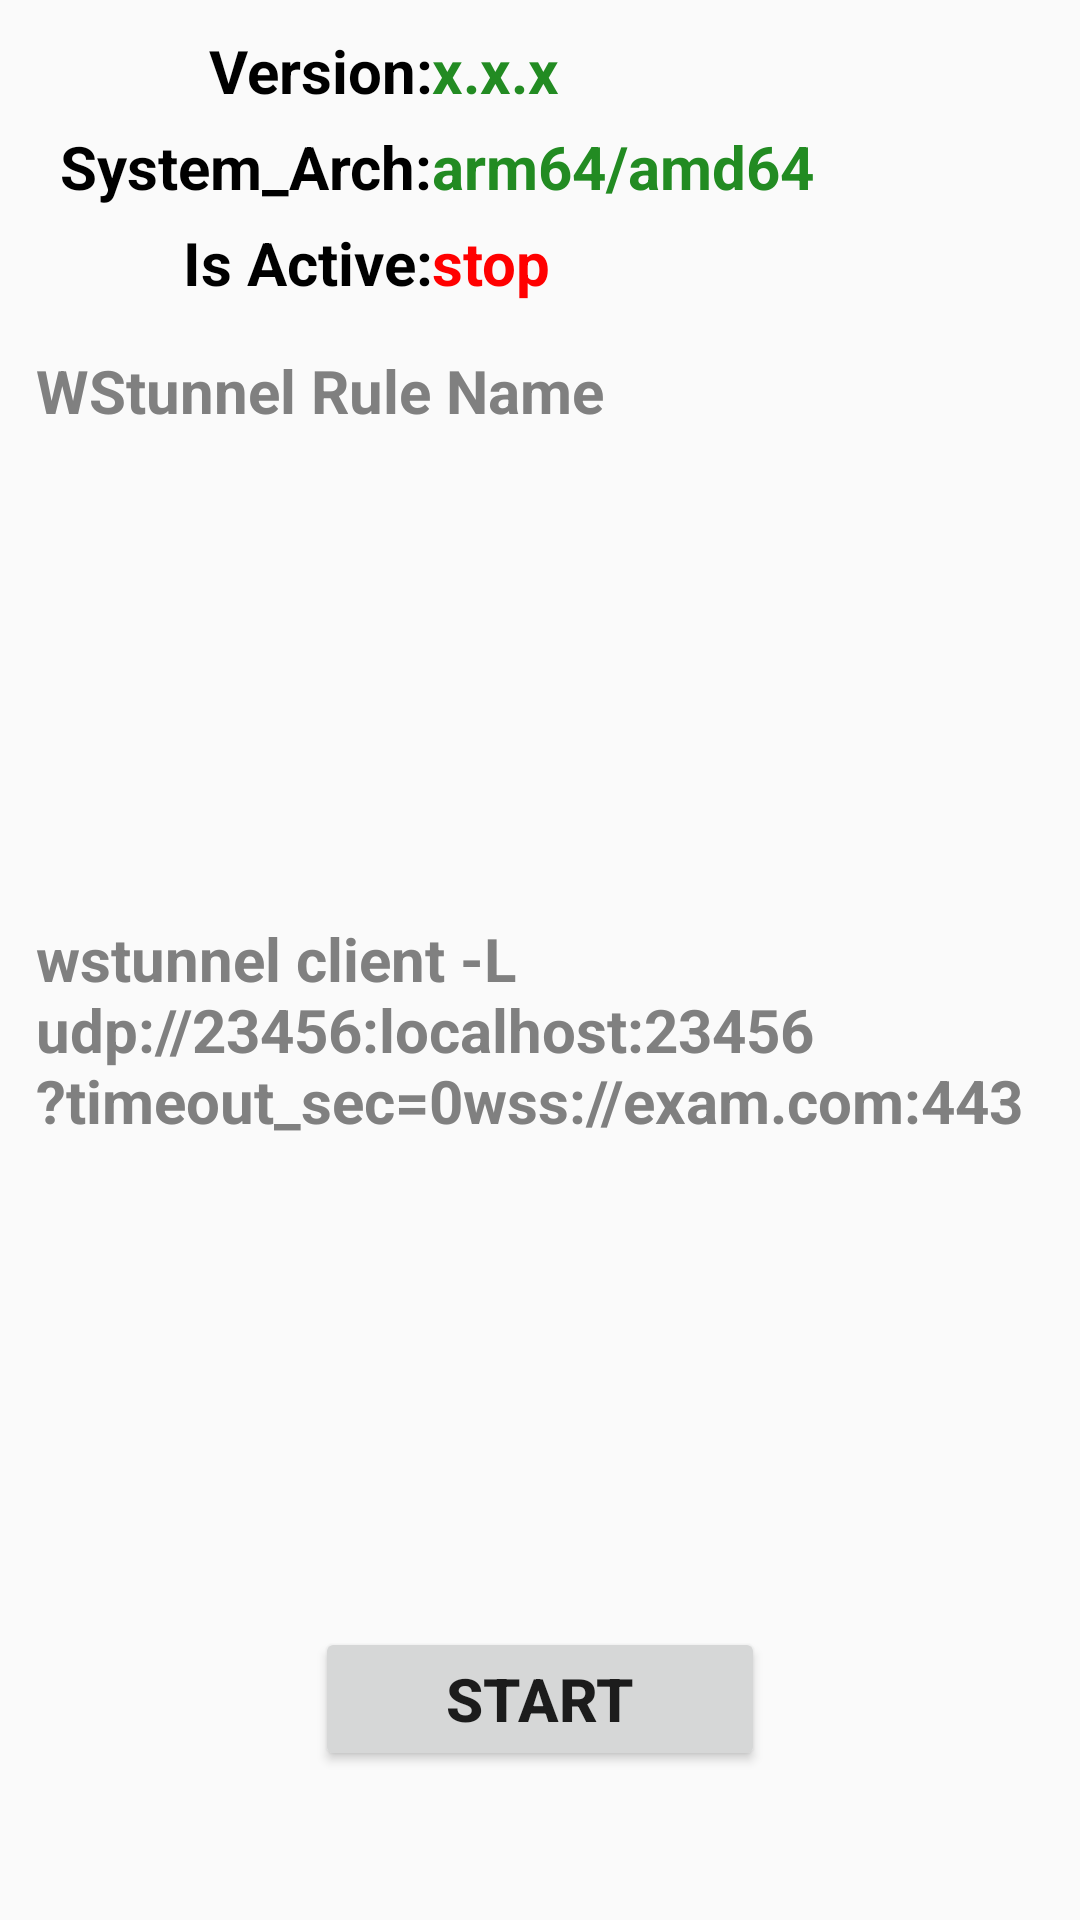

Layout XML and referenced resources for this Android screen:
<!-- AndroidManifest.xml: application theme Theme.Wstunnela -->
<!-- res/layout/fragment_config.xml -->
<?xml version="1.0" encoding="utf-8"?>
<FrameLayout xmlns:android="http://schemas.android.com/apk/res/android"
    xmlns:app="http://schemas.android.com/apk/res-auto"
    xmlns:tools="http://schemas.android.com/tools"
    android:layout_width="match_parent"
    android:layout_height="match_parent"
    tools:context="FragmentConfig">
    <LinearLayout
        android:orientation="vertical"
        android:layout_width="match_parent"
        android:layout_height="match_parent"
        >
        <View
            android:id="@+id/view"
            android:layout_width="match_parent"
            android:layout_height="10dp" />

        <LinearLayout
            android:layout_width="match_parent"
            android:layout_height="wrap_content"
            android:orientation="horizontal"
            >
            <TextView
                android:id="@+id/textView"
                android:layout_width="0dp"
                android:layout_height="fill_parent"
                android:layout_weight="0.4"
                android:gravity="center_vertical|end"
                android:textColor="@color/black"
                android:text="@string/wstunnel_vesion"
                android:textSize="20sp"
                android:textStyle="bold"
                />

            <TextView
                android:id="@+id/textView_1"
                android:layout_width="0dp"
                android:layout_height="fill_parent"
                android:gravity="center_vertical"
                android:text="@string/version_text"
                android:textColor="@color/forestgreen"
                android:textSize="20sp"
                android:textStyle="bold"
                android:layout_weight="0.6" />
        </LinearLayout>
        <View
            android:id="@+id/view8"
            android:layout_width="match_parent"
            android:layout_height="5dp" />
        <LinearLayout
            android:layout_width="match_parent"
            android:layout_height="wrap_content"
            android:orientation="horizontal"
            >
            <TextView
                android:id="@+id/textView2"
                android:layout_width="0dp"
                android:layout_height="fill_parent"
                android:gravity="center_vertical|end"
                android:textColor="@color/black"
                android:textSize="20sp"
                android:textStyle="bold"
                android:text="@string/system_architecture"
                android:layout_weight="0.4"/>
            <TextView
                android:id="@+id/textView2_1"
                android:layout_width="0dp"
                android:layout_height="fill_parent"
                android:gravity="center_vertical"
                android:text="@string/arch_text"
                android:textColor="@color/forestgreen"
                android:textSize="20sp"
                android:textStyle="bold"
                android:layout_weight="0.6" />
        </LinearLayout>
        <View
            android:id="@+id/view9"
            android:layout_width="match_parent"
            android:layout_height="5dp" />
        <LinearLayout
            android:layout_width="match_parent"
            android:layout_height="wrap_content"
            android:orientation="horizontal"
            >
            <TextView
                android:id="@+id/textView3"
                android:layout_width="0dp"
                android:layout_height="fill_parent"
                android:gravity="center_vertical|end"
                android:textSize="20sp"
                android:textStyle="bold"
                android:textColor="@color/black"
                android:text="@string/loaded"
                android:layout_weight="0.4"/>

            <TextView
                android:id="@+id/textView3_1"
                android:layout_width="0dp"
                android:layout_height="fill_parent"
                android:layout_weight="0.6"
                android:gravity="center_vertical"
                android:text="@string/buttonstop"
                android:textColor="@color/red"
                android:textSize="20sp"
                android:textStyle="bold" />
        </LinearLayout>
        <androidx.constraintlayout.widget.ConstraintLayout
            android:layout_width="match_parent"
            android:layout_height="match_parent">
            <androidx.constraintlayout.widget.Guideline
                android:id="@+id/guidelineV0.5"
                android:layout_width="wrap_content"
                android:layout_height="wrap_content"
                android:orientation="vertical"
                app:layout_constraintGuide_percent="0.5" />

            <androidx.constraintlayout.widget.Guideline
                android:id="@+id/guidelineH0.4"
                android:layout_width="wrap_content"
                android:layout_height="wrap_content"
                android:orientation="horizontal"
                app:layout_constraintGuide_percent="0.78" />
            <androidx.constraintlayout.widget.Guideline
                android:id="@+id/guidelineH0.8"
                android:layout_width="wrap_content"
                android:layout_height="wrap_content"
                android:orientation="horizontal"
                app:layout_constraintGuide_percent="0.8" />
            <androidx.constraintlayout.widget.Guideline
                android:id="@+id/guidelineH0.1"
                android:layout_width="wrap_content"
                android:layout_height="wrap_content"
                android:orientation="horizontal"
                app:layout_constraintGuide_percent="0.1" />
            <androidx.constraintlayout.widget.Guideline
                android:id="@+id/guidelineH0.09"
                android:layout_width="wrap_content"
                android:layout_height="wrap_content"
                android:orientation="horizontal"
                app:layout_constraintGuide_percent="0.09" />
            <EditText
                android:id="@+id/EditText_RuleName"
                android:layout_width="match_parent"
                android:layout_height="0dp"
                android:layout_marginStart="10dp"
                android:layout_marginTop="10dp"
                android:layout_marginEnd="10dp"
                android:background="@drawable/edit_bg"
                android:ems="10"
                android:hint="@string/edit_hint_text"
                android:importantForAutofill="no"
                android:inputType="textMultiLine"
                android:paddingStart="2dp"
                android:paddingEnd="2dp"
                android:textColorHint="@color/gray"
                android:textSize="20sp"
                android:textStyle="bold"
                android:nextFocusDown="@+id/editText"
                app:layout_constraintEnd_toStartOf="parent"
                app:layout_constraintTop_toTopOf="parent"
                app:layout_constraintBottom_toTopOf="@+id/guidelineH0.09"
                />
            <EditText
                android:id="@+id/EditText_RuleContent"
                android:layout_width="match_parent"
                android:layout_height="0dp"
                android:layout_marginStart="10dp"
                android:layout_marginTop="10dp"
                android:layout_marginEnd="10dp"
                android:background="@drawable/edit_bg"
                android:ems="10"
                android:hint="@string/exam_cmd"
                android:importantForAutofill="no"
                android:inputType="textMultiLine"
                android:paddingStart="2dp"
                android:paddingEnd="2dp"
                android:textColorHint="@color/gray"
                android:textSize="20sp"
                android:textStyle="bold"
                android:nextFocusDown="@+id/editText"
                app:layout_constraintEnd_toStartOf="parent"
                app:layout_constraintTop_toTopOf="@+id/guidelineH0.1"
                app:layout_constraintBottom_toTopOf="@+id/guidelineH0.4"
                />

            <Button
                android:id="@+id/button"
                android:layout_width="150dp"
                android:layout_height="wrap_content"
                android:layout_marginTop="10dp"
                android:text="@string/buttonstart"
                android:textSize="20sp"
                android:textStyle="bold"
                app:layout_constraintTop_toBottomOf="@+id/guidelineH0.8"
                app:layout_constraintStart_toStartOf="@+id/guidelineV0.5"
                app:layout_constraintEnd_toStartOf="@+id/guidelineV0.5"
                />

        </androidx.constraintlayout.widget.ConstraintLayout>

    </LinearLayout>

</FrameLayout>
<!-- resources referenced by this layout -->
<resources>
  <color name="black">#FF000000</color>
  <color name="forestgreen">#228B22</color>
  <color name="gray">#808080</color>
  <color name="red">#FF0000</color>
  <string name="arch_text">arm64/amd64</string>
  <string name="buttonstart">start</string>
  <string name="buttonstop">stop</string>
  <string name="edit_hint_text">WStunnel Rule Name</string>
  <string name="exam_cmd">wstunnel  client -L "udp://23456:localhost:23456?timeout_sec=0" wss://exam.com:443</string>
  <string name="loaded">Is Active:</string>
  <string name="system_architecture">System_Arch:</string>
  <string name="version_text">x.x.x</string>
  <string name="wstunnel_vesion">Version:</string>
  <style name="Theme.Wstunnela" parent="android:Theme.Material.Light.NoActionBar" />
</resources>
